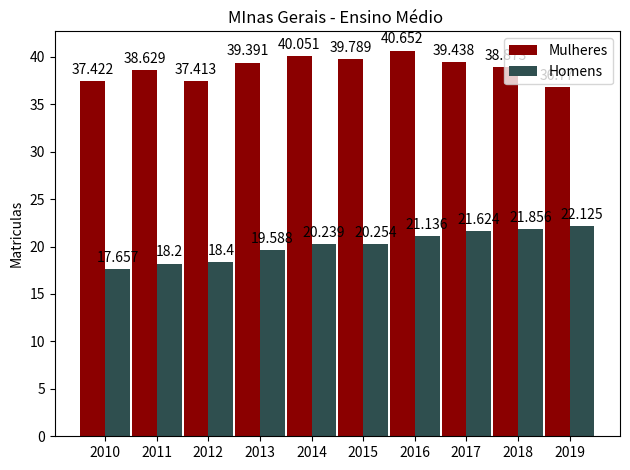

Generate this figure with matplotlib:
import matplotlib
import matplotlib.pyplot as plt
import numpy as np


labels = ['2010', '2011', '2012', '2013', '2014', '2015', '2016', '2017', '2018', '2019']
men_means = [37.422, 38.629, 37.413, 39.391, 40.051, 39.789, 40.652, 39.438, 38.873, 36.770]
women_means = [17.657, 18.200, 18.400, 19.588, 20.239, 20.254, 21.136, 21.624, 21.856, 22.125]

x = np.arange(len(labels))  # the label locations
width = 0.48  # the width of the bars

fig, ax = plt.subplots()
rects1 = ax.bar(x - width/2, men_means,  width, color='#8B0000', label='Mulheres')
rects2 = ax.bar(x + width/2, women_means, width, color='#2F4F4F', label='Homens')

# Add some text for labels, title and custom x-axis tick labels, etc.
ax.set_ylabel('Matriculas')
ax.set_title('MInas Gerais - Ensino Médio ')
ax.set_xticks(x)
ax.set_xticklabels(labels)
ax.legend()


def autolabel(rects):
    """Attach a text label above each bar in *rects*, displaying its height."""
    for rect in rects:
        height = rect.get_height()
        ax.annotate('{}'.format(height),
                    xy=(rect.get_x() + rect.get_width() / 2, height),
                    xytext=(0, 3),  # 3 points vertical offset
                    textcoords="offset points",
                    ha='center', va='bottom')


autolabel(rects1)
autolabel(rects2)

fig.tight_layout()

plt.show()